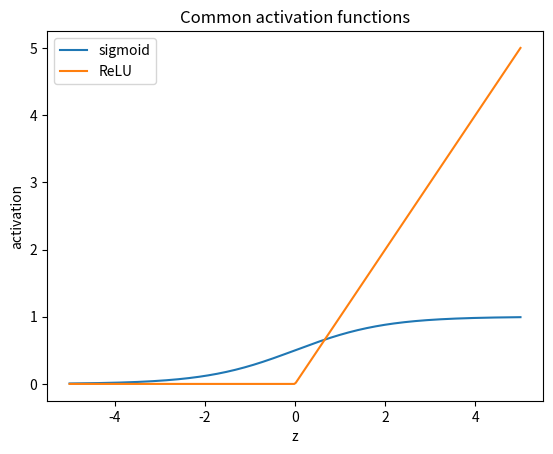
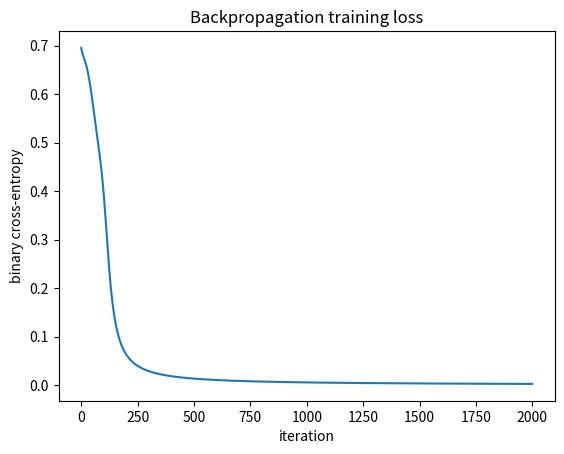

Write Python code to recreate these figures, in order.
import numpy as np
import matplotlib.pyplot as plt

np.set_printoptions(precision=5, suppress=True)
rng = np.random.default_rng(422)


X = np.array([[0,0], [0,1], [1,0], [1,1]], dtype=float)
y = np.array([[0], [1], [1], [0]], dtype=float)

def sigmoid(z):
    return 1 / (1 + np.exp(-z))

W1 = rng.normal(scale=0.5, size=(2, 3))
b1 = np.zeros((1, 3))
W2 = rng.normal(scale=0.5, size=(3, 1))
b2 = np.zeros((1, 1))

def forward(X):
    z1 = X @ W1 + b1
    a1 = np.tanh(z1)
    z2 = a1 @ W2 + b2
    a2 = sigmoid(z2)
    return z1, a1, z2, a2

_, hidden, _, output = forward(X)
print("Hidden layer values:")
print(hidden)
print("Initial predicted probabilities:")
print(output)


def relu(z):
    return np.maximum(0, z)

z = np.linspace(-5, 5, 300)
plt.plot(z, sigmoid(z), label="sigmoid")
plt.plot(z, relu(z), label="ReLU")
plt.xlabel("z")
plt.ylabel("activation")
plt.title("Common activation functions")
plt.legend()
plt.show()


def binary_cross_entropy(y_true, y_prob):
    eps = 1e-9
    return -np.mean(y_true*np.log(y_prob + eps) + (1-y_true)*np.log(1-y_prob + eps))

_, _, _, output = forward(X)
print("Initial binary cross-entropy =", binary_cross_entropy(y, output))
print("Target values:", y.ravel())
print("Initial predicted probabilities:", output.ravel())


z1, a1, z2, a2 = forward(X)
dz2 = (a2 - y) / len(X)
dW2 = a1.T @ dz2
db2 = dz2.sum(axis=0, keepdims=True)
da1 = dz2 @ W2.T
dz1 = da1 * (1 - np.tanh(z1)**2)
dW1 = X.T @ dz1
db1 = dz1.sum(axis=0, keepdims=True)

print("dW2 shape:", dW2.shape)
print("db2 shape:", db2.shape)
print("dW1 shape:", dW1.shape)
print("db1 shape:", db1.shape)
print("Backpropagation sends the output error backward through W2 and the tanh derivative.")


learning_rate = 0.5
losses = []
for step in range(2000):
    z1 = X @ W1 + b1
    a1 = np.tanh(z1)
    z2 = a1 @ W2 + b2
    a2 = sigmoid(z2)
    losses.append(binary_cross_entropy(y, a2))

    dz2 = (a2 - y) / len(X)
    dW2 = a1.T @ dz2
    db2 = dz2.sum(axis=0, keepdims=True)
    da1 = dz2 @ W2.T
    dz1 = da1 * (1 - np.tanh(z1)**2)
    dW1 = X.T @ dz1
    db1 = dz1.sum(axis=0, keepdims=True)

    W2 -= learning_rate * dW2
    b2 -= learning_rate * db2
    W1 -= learning_rate * dW1
    b1 -= learning_rate * db1

_, _, _, final_output = forward(X)
print("Final probabilities:")
print(final_output)
print("Final predictions:", (final_output > 0.5).astype(int).ravel())

plt.plot(losses)
plt.xlabel("iteration")
plt.ylabel("binary cross-entropy")
plt.title("Backpropagation training loss")
plt.show()
